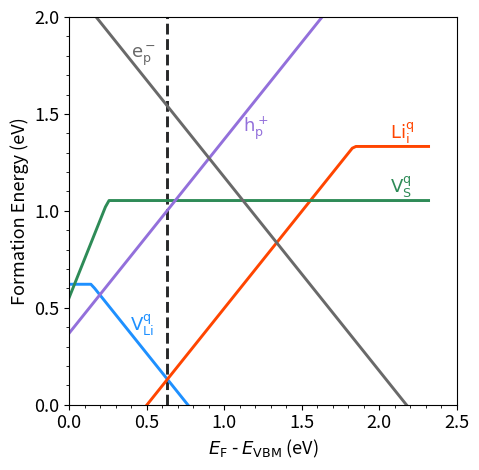

Reproduce this figure in Python. (Note: this script raises an exception after producing the figure.)
import numpy as np
import matplotlib.pyplot as plt
from matplotlib import rc, rcParams

def findInterID(x,y,z):
  for i,j in enumerate(x):
    if(y[i]-z[i]<0.05):
      return(i)

#energy of the model structure (352 e-)
e_model = -370.6516 #OK

#energy of the charged li vacancy vLi^- (352 e-)
#e_v_li_0 = -363.8082 #OLD POSITIONS
e_v_li_0 = -364.05668264 #OK

#energy of the neutral li vacancy vLi^0 (351 e-)
#e_v_li_m1 = -365.5538 #OLD POSITIONS
e_v_li_m1 = -365.87031585 #OK

#energy of the charged li interstitial  Li_i+ (352 e-)
e_i_li_0 = -377.54846666 #OK

#energy of the neutral li interstitial Li_i0 (353 e-)
e_i_li_p1 = -373.4794 #OK

#energy of the p polaron p+ (351 e-)
e_p_pol = -372.4769 #ok

#energy of the e hole e- (353 e-)
e_e_hol = -366.7872 #OK

#energy of the neutral s vacancy (346 e-)
e_v_s_neut = -365.47113898

#energy of the s vacancy less 1 (345 e-)
e_v_s_m1 = -367.54065679

#energy of the s vacancy less 2 (344 e-)
e_v_s_m2 = -369.89643051

#S potential taken from materials project
#https://materialsproject.org/materials/mp-96?chemsys=S
mu_s = -4.127232

#Energy of the bulk Li (this is BCC, sym:229)
#BCC Li is -1.89214771 eV
# Kang et. al. figure 5a is -3.37 eV (Li-rich)
# Kang et. al. figure 5b is -4.16 eV (Li-rich)
m_li = -4.16



#vbm and cbm are taken from gga model (tetrahedron)
vbm = 1.961900
cbm = 4.279900

#100 equally distanced point between vbm and cbm for plotting purpose
x = np.linspace(vbm,cbm,100)

#Li vacancy charged (352 e-)
y = -x + (e_v_li_0 - e_model + m_li) + 0.291998 
#Li interstitial charged (352 e-)
z = +x + (e_i_li_0 - e_model - m_li) + 0.271998
#Li vacancy neutral (351 e-)
n = [e_v_li_m1 - e_model + m_li]*len(y)
#Li interstitial neutral (353 e-)
m = [e_i_li_p1 - e_model - m_li]*len(y)
#p polaron (351 e-)
p = +x + (e_p_pol - e_model) + 0.231998
#e hole (353 e-)
e = -x + (e_e_hol - e_model) + 0.271998
#S vacancy neutral (346 e-)
q = [e_v_s_neut - e_model + mu_s]*len(x)
#S vacancy less 1 (345 e-)
w = x + (e_v_s_m1 - e_model + mu_s)
#S vacancy less 2 (344 e-)
r = 2*x + (e_v_s_m2 - e_model + mu_s)


###PLOTS###
linewidth = 2.1
def plot_mins(data_arr,x,label,color):
    size = len(data_arr)
    vals = np.zeros((len(data_arr[0]),size))
    for i in range(len(data_arr)):
        vals[:,i] = data_arr[i]
    plot_vals = np.min(vals,axis=1)
    plt.plot(x,plot_vals,label=label,color=color,linewidth = linewidth)
x-=vbm

#Li Vacancy
plot_mins([y,n],x,"$\\rm V_{\\rm Li}^{\\rm q}$","dodgerblue")
#Li Interstitial
plot_mins([z,m],x,"$\\rm Li_{\\rm i}^{\\rm q}$","orangered")
#S Vacancy
plot_mins([q,w,r],x,"$\\rm V_{\\rm S}^{\\rm q}$","seagreen")
#p+
plt.plot(x,p,label='p+',color="mediumpurple",linewidth=linewidth)
#e-
plt.plot(x,e,label='e-',color="dimgray",linewidth=linewidth)

l = findInterID(x,y,z)
plt.vlines(x[l],0,5,color='#262728', zorder = 0, linestyle='--', label='Fermi level', linewidth = linewidth)
print(f"E_F={x[l]}")
print(f"Formation energy of e- =      {e[l]:.4f} eV")
print(f"Formation energy of p+ =      {p[l]:.4f} eV")
print(f"Formation energy of S_neut =  {q[l]:.4f} eV")
print(f"Formation energy of S_less1 = {w[l]:.4f} eV")
print(f"Formation energy of S_less2 = {r[l]:.4f} eV")

plt.ylim(0,2)
plt.xlim(0,2.5)
plt.xticks(np.arange(0,2.6,0.5))
plt.yticks(np.arange(0,2.1,0.5))
plt.xlabel('$E_{\\rm F}$ - $E_{\\rm VBM}$ (eV)',fontsize=13)
plt.ylabel('Formation Energy (eV)',fontsize=13)
plt.minorticks_on()
plt.tick_params(axis = 'both', which = 'major', labelsize = 13)
plt.gca().set_aspect('equal')

ax = plt.gca()
#ax.set_facecolor('whitesmoke')
ratio = 1.0
xleft, xright = ax.get_xlim()
ybottom, ytop = ax.get_ylim()
ax.set_aspect(abs((xright-xleft)/(ybottom-ytop))*ratio)
#plt.legend(fontsize="12",framealpha=1)
#TEXT
#li int
plt.text(2.07, 1.37, '$\\rm Li_{\\rm i}^{\\rm q}$',color="orangered",fontsize=13)
#li vac
plt.text(0.39, 0.38, '$\\rm V_{\\rm Li}^{\\rm q}$',color="dodgerblue",fontsize=13)
#e- polaron
plt.text(0.4, 1.79, '$\\rm e^{\\rm -}_{\\rm p}$',color="dimgray",fontsize=13)
#hole polaron
plt.text(1.12, 1.41, '$\\rm h^{\\rm +}_{\\rm p}$',color="mediumpurple",fontsize=13)
#s vac
plt.text(2.07, 1.09, '$\\rm V_{\\rm S}^{\\rm q}$',color="seagreen",fontsize=13)

plt.tight_layout()
plt.savefig("GGA/Li-Poor_GGA.pdf", format="pdf", dpi=300,bbox_inches='tight')

